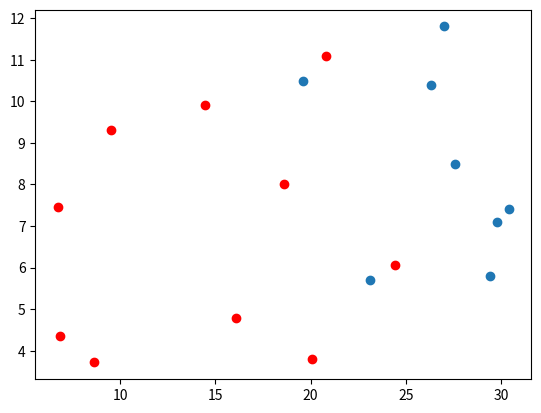

Here is the Python script that generated this plot:
# importing two required module
import numpy as np
import matplotlib.pyplot as plt
import math
A = [1, 2, 3, 4 ,5,6,7,8]
#image 5
measure = np.array([[30.4, 7.4], [29.8, 7.1], [19.6,10.5], [29.4,5.8], [27.6,8.5], [27,11.8], [26.3,10.4], [23.1,5.7]])
predict = np.array([[30.472, 6.97], [29.87, 6.86], [19.63,9.93], [29.59,5.33], [27.72,8.16], [27.17, 11.54], [26.29, 10.14], [22.91, 5.15]])

#image 6
measure6 = np.array([[6.7, 7.5], [9.45,9.35], [14.4,10], [6.8, 4.45], [18.6, 8.1], [8.55,3.65], [20.7,11.1], [24.3,6.2], [16, 4.9], [20.05, 3.9]])
predict = np.array([[6.73, 7.45],[9.54, 9.3],[14.46, 9.9],[6.84, 4.35],[18.62, 8.02],[8.61, 3.72],[20.8, 11.1],[24.41, 6.07],[16.09, 4.8],[20.07,3.8]])
print(np.shape(measure))

plt.scatter(measure[:,0], measure[:,1])


# Plotting point using scatter method
plt.scatter(predict[:,0], predict[:,1], color='red')
plt.show()
    
